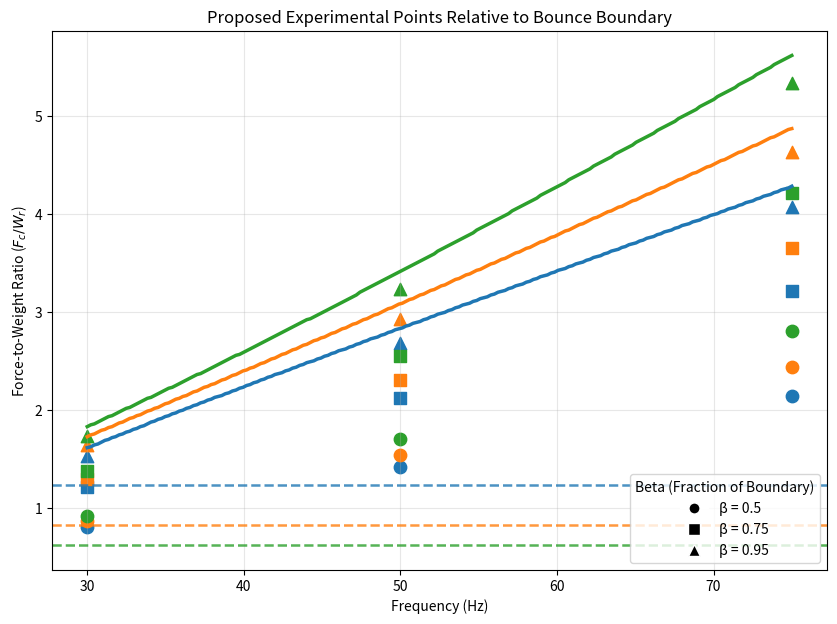

This chart was generated by the following Python code:
import numpy as np
import pandas as pd
import matplotlib.pyplot as plt

g_m = 1.62  # m/s^2 (Lunar gravity)
m_r_default = 75.0  # kg (Total Rover mass)
W_m_default = m_r_default * g_m  # N 

# Static Weight Distribution (Used ONLY for static ground pressure)
# 0.30 means 30% of the weight rests on the roller, 70% on the drive wheels
roller_fraction = 0.30  

# Decoupled Contact Areas
N_wheels = 6
A_wheel = 0.0025 # m^2 (Wheel contact patch)

# Roller specifications
w_drum = 0.5 # m
d_drum = 0.25 # m
l_contact = 0.05 # m
A_roller = w_drum * l_contact # 0.025 m^2

# choose your DOE
masses = [50, 75, 100]              # lunar rover masses [kg]
freqs = [30, 50, 75]            # Hz
betas = [0.50, 0.75, 0.95]          # fractions of hop boundary

ratio_search = np.linspace(1.0, 15.0, 2000)
# --- 2. Dynamic Empirical Models ---
def relative_density(Fc, f=70.0):
    """Compaction depends on absolute force AND frequency (Chen et al. 2021)."""
    D_min, D_max, F_ref = 0.35, 0.95, 200.0
    eta = 1 / (1 + np.exp(-0.5 * (f - 15)))
    F_eff = Fc * eta
    return D_max - (D_max - D_min) * np.exp(-F_eff / F_ref)

def critical_rebound_limit(Dr, m_r=m_r_default):
    """Traction loss limit based on the wheels' static share of the rigid rover's weight."""
    W_total = m_r * g_m
    W_wheels = W_total * (1 - roller_fraction) # Wheels support 70% of the static load
    P_wheel = W_wheels / (N_wheels * A_wheel) 
    
    ku_loose, ku_dense = 12e6, 60e6 # MN/m^3
    ku = ku_loose + (ku_dense - ku_loose) * ((Dr - 0.35) / (0.95 - 0.35))**2
    return (P_wheel / ku) * 1000 # mm

def micro_bounce(Fc, f, m_r=m_r_default, Dr=0.65):
    """1-DOF Rigid Body Model. The entire rover mass vibrates together."""
    w = 2 * np.pi * f
    W_total = m_r * g_m
    
    # RIGID BODY ASSUMPTION: The entire mass of the rover oscillates
    m_dynamic = m_r 
    
    # Soil stiffness under the ROLLER
    ku_loose, ku_dense = 12e6, 60e6
    ku = ku_loose + (ku_dense - ku_loose) * ((Dr - 0.35) / (0.95 - 0.35))**2
    k_soil = ku * A_roller
    
    # Soil Damping (using the full rigid mass)
    c_soil = 2 * 0.3 * np.sqrt(k_soil * m_dynamic)
    
    # Steady-state continuous contact amplitude (Regime A)
    den = np.sqrt((k_soil - m_dynamic * w**2)**2 + (c_soil * w)**2)
    Y = Fc / den
    
    # Dynamic transmitted force
    F_d = Y * np.sqrt(k_soil**2 + (c_soil * w)**2)
    
    # RIGID BODY LIFT-OFF: Dynamic force must exceed the TOTAL rover weight
    X = np.where(F_d <= W_total, Y, Y + (F_d - W_total) / (m_dynamic * w**2))
    return X * 1000  # Convert to mm

def micro_bounce_from_mer(mer, f, m_r=m_r_default, Dr=0.65):
    """Dynamic displacement isolated by Eccentric Moment (me * r)."""
    w = 2 * np.pi * f
    Fc = mer * w**2
    return micro_bounce(Fc, f, m_r, Dr)

def dynamic_response(Fc, f, m_r=m_r_default, Dr=0.65):
    """
    1-DOF rigid-body vertical oscillator.
    Returns:
      Y_mm   = steady-state displacement amplitude [mm]
      Fd_N   = transmitted dynamic force amplitude [N]
      Rhop   = global hop severity = Fd / W_total
    """
    w = 2.0 * np.pi * f
    W_total = m_r * g_m

    # Rigid-body assumption: entire rover oscillates together
    m_dynamic = m_r

    ku_loose, ku_dense = 12e6, 60e6 # MN/m^3
    ku = ku_loose + (ku_dense - ku_loose) * ((Dr - 0.35) / (0.95 - 0.35))**2
    k_soil = ku * A_roller
    c_soil = 2.0 * 0.3 * np.sqrt(k_soil * m_dynamic)

    den = np.sqrt((k_soil - m_dynamic * w**2)**2 + (c_soil * w)**2)
    Y = Fc / den   # [m]

    # transmitted dynamic force amplitude
    Fd = Y * np.sqrt(k_soil**2 + (c_soil * w)**2)

    Rhop = Fd / W_total
    return Y * 1000.0, Fd, Rhop

def hop_metric(Fc, f, m_r):
    """
    Global rigid-body hop severity ratio.
    Rhop = 1 is the rigid-body hop onset boundary.
    """
    Dr = relative_density(Fc, f=f)
    _, _, Rhop = dynamic_response(Fc, f, m_r=m_r, Dr=Dr)
    return Rhop

rows = []

for m in masses:
    W_moon = m * g_m

    for f in freqs:
        Fc_array = ratio_search * W_moon
        Rhop_array = hop_metric(Fc_array, f, m)   # from your code

        if np.any(Rhop_array >= 1.0):
            idx = np.where(Rhop_array >= 1.0)[0][0]
            R_bnd = ratio_search[idx]
        else:
            R_bnd = np.nan

        for beta in betas:
            R_test = beta * R_bnd
            Fc_test = R_test * W_moon
            earth_equiv_mass = Fc_test / 9.81

            rows.append({
                "mass_kg_lunar": m,
                "freq_Hz": f,
                "boundary_ratio": R_bnd,
                "beta": beta,
                "test_ratio": R_test,
                "centrifugal_force_N": Fc_test,
                "earth_equiv_deadweight_kg": earth_equiv_mass
            })

df = pd.DataFrame(rows)
print(df.round(3))

freqs_2 = np.linspace(30, 75, 200)

colors = {50: 'tab:blue', 75: 'tab:orange', 100: 'tab:green'}
markers = {0.50: 'o', 0.75: 's', 0.95: '^'}

Fc_const = 100.0   # N  <-- adjustable constant centrifugal force

plt.figure(figsize=(10, 7))

for m in masses:
    W = m * g_m
    ratio_search = np.linspace(1.0, 15.0, 1500)
    boundary = []

    for f in freqs_2:
        Fc_array = ratio_search * W
        Rhop_array = hop_metric(Fc_array, f, m)
        if np.any(Rhop_array >= 1.0):
            idx = np.where(Rhop_array >= 1.0)[0][0]
            boundary.append(ratio_search[idx])
        else:
            boundary.append(np.nan)

    boundary = np.array(boundary)
    plt.plot(freqs_2, boundary, color=colors[m], lw=2.5, label=f'{m} kg boundary')

    # --- ADD CONSTANT Fc LINE FOR THIS MASS ---
    R_const = Fc_const / W
    plt.axhline(
        y=R_const,
        color=colors[m],
        linestyle='--',
        linewidth=1.8,
        alpha=0.8,
        label=f'{m} kg @ $F_c$={Fc_const:.0f} N'
    )

    # chosen experimental frequencies
    for f0 in freqs:
        idxf = np.argmin(np.abs(freqs_2 - f0))
        Rb = boundary[idxf]
        for beta in betas:
            plt.scatter(f0, beta * Rb, color=colors[m], marker=markers[beta], s=80)

plt.xlabel('Frequency (Hz)')
plt.ylabel('Force-to-Weight Ratio ($F_c/W_{r}$)')
plt.title(f'Proposed Experimental Points Relative to Bounce Boundary')
plt.grid(True, alpha=0.3)

# Create legend for mass boundaries + constant-Fc lines
# leg1 = plt.legend(loc='upper left', fontsize=9)
# plt.gca().add_artist(leg1)

# Create legend for beta markers
from matplotlib.lines import Line2D
marker_legend_elements = [
    Line2D([0], [0], marker=markers[beta], color='w',
           markerfacecolor='black', markersize=8,
           label=f'β = {beta}')
    for beta in sorted(betas)
]
plt.legend(handles=marker_legend_elements, loc='lower right',
           fontsize=10, title='Beta (Fraction of Boundary)')

plt.show()
